Run: headless pygame with SDL's dummy video driver; simulated clock (each Clock.tick advances the game by its frame time, no real sleeping); random seed 0; keys injected as events and as key.get_pressed() state; mouse plan: one left click at the window centre at the start of phase 2, then a move to the lower-right quarter at the start of phase 3.
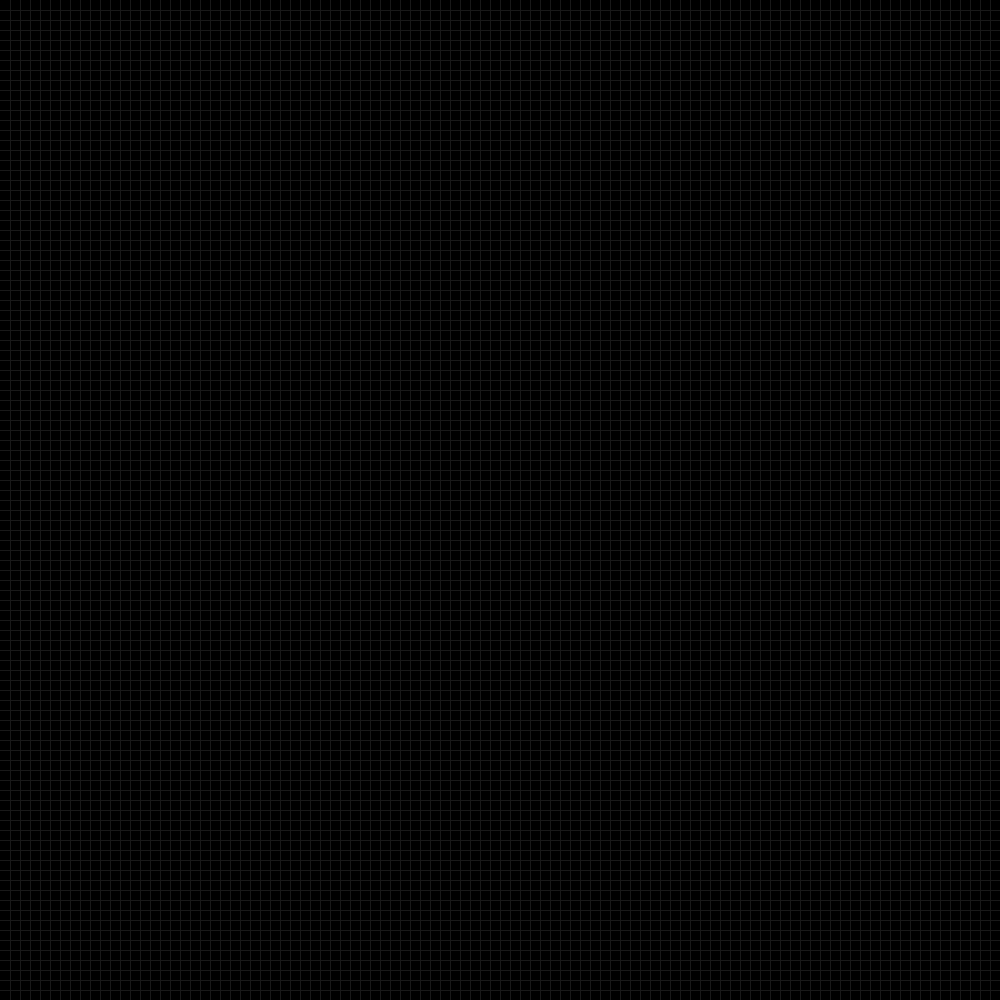
Frame 1 of 4 · flips 1–60 · no input
Frame 2 of 4 · flips 61–180 · clicked the window centre · tapped SPACE, RETURN · held RIGHT (→), D · screen unchanged from frame 1, image omitted
Frame 3 of 4 · flips 181–300 · moved the mouse to the lower-right quarter · held DOWN (↓), S · screen unchanged from frame 2, image omitted
Frame 4 of 4 · flips 301–420 · held LEFT (←), A, UP (↑), W · screen unchanged from frame 3, image omitted

The pygame program that drew these frames:

import pygame
import random
import os, sys
import math

APP_FOLDER = os.path.dirname(os.path.realpath(sys.argv[0]))
os.chdir(APP_FOLDER)

win_height = 1000
win_width = 1000
run = True
block_size = 10

pygame.init()
win = pygame.display.set_mode((win_width, win_height))
pygame.display.set_caption('Game of Life')


class Cell(object):
    def __init__(self, x, y, state, colour, f_state):
        self.x = x
        self.y = y
        self.state = state
        self.colour = colour

def create_grid():
    grid = [[(0,0,0) for x in range(100)] for x in range(100)]
    for i in range(len(grid)):
        for j in range(len(grid[i])):
            r = 0
            g = 0
            b = random.randint(100,255)
            grid[i][j] = Cell(i, j, False, (r,g,b), False)

    return grid

def change_colour(grid, colour):
    for i in range(len(grid)):
        for j in range(len(grid[i])):
            if colour == "r":
                grid[i][j].colour = (random.randint(100,255), 0, 0)
            if colour == "g":
                grid[i][j].colour = (0, random.randint(100,255), 0)
            if colour == "b":
                grid[i][j].colour = (0, 0, random.randint(100,255))

def draw_grid(window, grid):
    x = 0
    y = 0

    for i in range(len(grid)):
        for j in range(len(grid[i])):
            if grid[i][j].state == True:
                pygame.draw.rect(window, grid[i][j].colour, (x + i * block_size, y + j * block_size, block_size, block_size))

def liven_cells(grid, live_amount):
    amount = 0
    while amount < live_amount:
        i = random.randint(0, 99)
        j = random.randint(0, 99)
        grid[i][j].state = True
        amount = amount + 1
        
def iterate_lifecycle(grid):
    for i in range(len(grid)):
        for j in range(len(grid[i])):
            grid[i][j].f_state = check_life(grid, grid[i][j])
    for i in range(len(grid)):
        for j in range(len(grid[i])):
            grid[i][j].state = grid[i][j].f_state

def kill_all(grid):
    for i in range(len(grid)):
        for j in range(len(grid[i])):
            grid[i][j].state = False

def check_life(grid, cell):
    c = count_company(grid, cell)
    f_state = False
    if cell.state == True and c < 2: f_state = False
    if cell.state == True and (c == 2 or c == 3): f_state = cell.state
    if cell.state == True and c > 3: f_state = False
    if cell.state == False and c == 3: f_state = True
    return f_state

def count_company(grid, cell):
    x = cell.x
    y = cell.y
    neighbours = 0
    if not (x == 0):
        if not (y == 0):
            if grid[x-1][y-1].state == True: neighbours += 1
        if grid[x-1][y].state == True: neighbours += 1
        if not (y == 99):
            if grid[x-1][y+1].state == True: neighbours += 1

    if not (y == 0):
        if grid[x][y-1].state == True: neighbours += 1
    if not (y == 99):
        if grid[x][y+1].state == True: neighbours += 1

    if not (x == 99):
        if not (y == 0):
            if grid[x+1][y-1].state == True: neighbours += 1
        if grid[x+1][y].state == True: neighbours += 1
        if not (y == 99):
            if grid[x+1][y+1].state == True: neighbours += 1

    return neighbours

def draw_mesh(window):
    x = 0
    y = 0

    for l in range(100):
        x = x + block_size
        y = y + block_size
        pygame.draw.line(window, (25,25,25), (x, 0), (x,win_width))
        pygame.draw.line(window, (25,25,25), (0, y), (win_width,y))

def display_window(window, grid):
    win.fill((0,0,0))
    draw_mesh(window)
    draw_grid(win, grid)
    pygame.display.update()

grid = create_grid()
step_time = 0
step_speed = 0.27
clock = pygame.time.Clock()
simulate = False

while run:
    step_time += clock.get_rawtime()
    clock.tick()


    for event in pygame.event.get():
        if event.type == pygame.QUIT:
            run = False
        if event.type == pygame.KEYDOWN:
            if event.key == pygame.K_l:
                    liven_cells(grid, 100)
            if event.key == pygame.K_m:
                    iterate_lifecycle(grid)
            if event.key == pygame.K_k:
                    kill_all(grid)
            if event.key == pygame.K_r:
                    colour = 'r'
                    change_colour(grid, colour)
            if event.key == pygame.K_g:
                    colour = 'g'
                    change_colour(grid, colour)
            if event.key == pygame.K_b:
                    colour = 'b'
                    change_colour(grid, colour)
            if event.key == pygame.K_SPACE:
                if simulate == False:
                    simulate = True
                else:
                    simulate = False

        if event.type == pygame.MOUSEBUTTONDOWN:
            x = int(math.floor(event.pos[0]/10))
            y = int(math.floor(event.pos[1]/10))
            if event.button == 1:
                if grid[x][y].state == True: grid[x][y].state = False
                else: grid[x][y].state = True
            if event.button == 3:
                print(str(count_company(grid, grid[x][y])))           

    if step_time / 1000 > step_speed and simulate == True:
        step_time = 0
        iterate_lifecycle(grid)

    display_window(win, grid)
